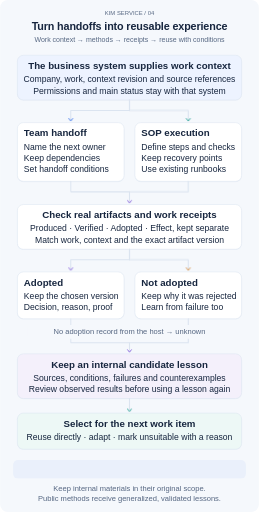
t = 0.00 s
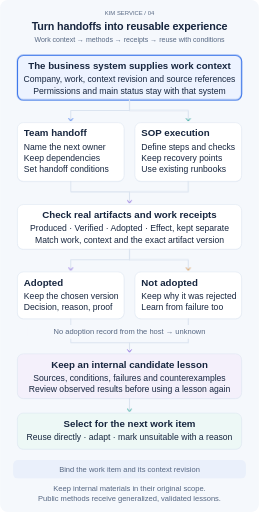
t = 1.35 s
t = 2.99 s: frame unchanged from t = 1.35 s, image omitted
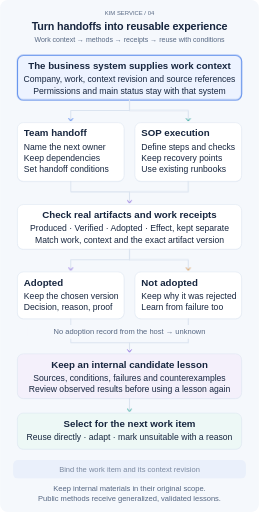
t = 4.95 s
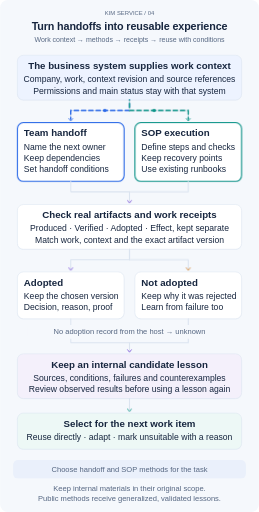
t = 6.61 s
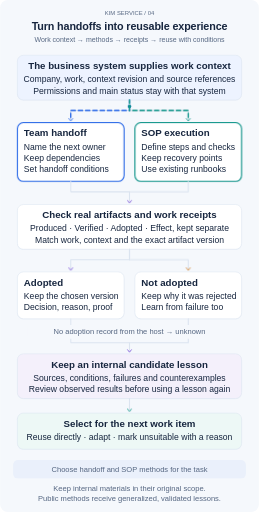
t = 8.32 s

The animated SVG that drew these frames (rendered in a browser with its animation timeline set to each time). Animation: 9 SMIL elements (animateMotion=9), 27 CSS @keyframes rules; frames cover the first 8.32 s, repeats indefinitely.

<?xml version="1.0" encoding="UTF-8"?>
<svg xmlns="http://www.w3.org/2000/svg" width="960" height="1900" viewBox="0 0 960 1900" role="img" aria-labelledby="title desc" lang="en">
<title id="title">Turn handoffs into reusable experience</title><desc id="desc">Work context → methods → receipts → reuse with conditions. Main steps and connections stay visible. Animation explains order and state changes; reduced motion displays the complete result.</desc>
<style>
    text{font-family:Arial,"Noto Sans CJK SC","Microsoft YaHei",sans-serif;fill:#17263f}
    .title{font-size:40px;font-weight:700;letter-spacing:-.5px}.sub{font-size:26px;fill:#566782}
    .label{font-size:36px;font-weight:700}.body{font-size:32px}.note{font-size:28px;fill:#566782}
    .tiny{font-size:22px;fill:#566782}.center{text-anchor:middle}
    .route{fill:none;stroke:#dbe4f0;stroke-width:4;stroke-linecap:round;stroke-linejoin:round}
    .focus{fill:none;stroke-width:4;opacity:0}.trail{fill:none;stroke-width:5;stroke-linecap:round;stroke-dasharray:16 11;opacity:0}
    .phase-copy,.moving-dot{opacity:0}.steady{opacity:0}.phase{animation-duration:32s;animation-iteration-count:infinite;animation-timing-function:linear;animation-fill-mode:both}
    .after{opacity:0;animation-duration:32s;animation-iteration-count:infinite}.before{animation-duration:32s;animation-iteration-count:infinite}.grow{transform-box:fill-box;transform-origin:left center;transform:scaleX(0);animation-duration:32s;animation-iteration-count:infinite}
    @keyframes done0{0%,4%{opacity:0}14.666666666666668%,97%{opacity:1}100%{opacity:0}}@keyframes pending0{0%,4%{opacity:1}14.666666666666668%,97%{opacity:0}100%{opacity:1}}@keyframes fill0{0%,2%{transform:scaleX(0)}14.666666666666668%,97%{transform:scaleX(1)}100%{transform:scaleX(0)}}.after.d0{animation-name:done0}.before.d0{animation-name:pending0}.grow.d0{animation-name:fill0}
@keyframes done1{0%,20.666666666666668%{opacity:0}31.333333333333336%,97%{opacity:1}100%{opacity:0}}@keyframes pending1{0%,20.666666666666668%{opacity:1}31.333333333333336%,97%{opacity:0}100%{opacity:1}}@keyframes fill1{0%,18.666666666666668%{transform:scaleX(0)}31.333333333333336%,97%{transform:scaleX(1)}100%{transform:scaleX(0)}}.after.d1{animation-name:done1}.before.d1{animation-name:pending1}.grow.d1{animation-name:fill1}
@keyframes done2{0%,37.333333333333336%{opacity:0}48%,97%{opacity:1}100%{opacity:0}}@keyframes pending2{0%,37.333333333333336%{opacity:1}48%,97%{opacity:0}100%{opacity:1}}@keyframes fill2{0%,35.333333333333336%{transform:scaleX(0)}48%,97%{transform:scaleX(1)}100%{transform:scaleX(0)}}.after.d2{animation-name:done2}.before.d2{animation-name:pending2}.grow.d2{animation-name:fill2}
@keyframes done3{0%,54%{opacity:0}64.66666666666667%,97%{opacity:1}100%{opacity:0}}@keyframes pending3{0%,54%{opacity:1}64.66666666666667%,97%{opacity:0}100%{opacity:1}}@keyframes fill3{0%,52%{transform:scaleX(0)}64.66666666666667%,97%{transform:scaleX(1)}100%{transform:scaleX(0)}}.after.d3{animation-name:done3}.before.d3{animation-name:pending3}.grow.d3{animation-name:fill3}
@keyframes done4{0%,70.66666666666667%{opacity:0}81.33333333333333%,97%{opacity:1}100%{opacity:0}}@keyframes pending4{0%,70.66666666666667%{opacity:1}81.33333333333333%,97%{opacity:0}100%{opacity:1}}@keyframes fill4{0%,68.66666666666667%{transform:scaleX(0)}81.33333333333333%,97%{transform:scaleX(1)}100%{transform:scaleX(0)}}.after.d4{animation-name:done4}.before.d4{animation-name:pending4}.grow.d4{animation-name:fill4}
@keyframes done5{0%,87.33333333333333%{opacity:0}94%,97%{opacity:1}100%{opacity:0}}@keyframes pending5{0%,87.33333333333333%{opacity:1}94%,97%{opacity:0}100%{opacity:1}}@keyframes fill5{0%,85.33333333333333%{transform:scaleX(0)}94%,97%{transform:scaleX(1)}100%{transform:scaleX(0)}}.after.d5{animation-name:done5}.before.d5{animation-name:pending5}.grow.d5{animation-name:fill5}
    @keyframes phase0{0%,0.000%{opacity:0}1.600%,15.067%{opacity:1}16.667%,100%{opacity:0}}.p0{animation-name:phase0}.trail.p0{animation-name:phase0,stream;animation-duration:32s,1.4s}
@keyframes phase1{0%,16.667%{opacity:0}18.267%,31.733%{opacity:1}33.333%,100%{opacity:0}}.p1{animation-name:phase1}.trail.p1{animation-name:phase1,stream;animation-duration:32s,1.4s}
@keyframes phase2{0%,33.333%{opacity:0}34.933%,48.400%{opacity:1}50.000%,100%{opacity:0}}.p2{animation-name:phase2}.trail.p2{animation-name:phase2,stream;animation-duration:32s,1.4s}
@keyframes phase3{0%,50.000%{opacity:0}51.600%,65.067%{opacity:1}66.667%,100%{opacity:0}}.p3{animation-name:phase3}.trail.p3{animation-name:phase3,stream;animation-duration:32s,1.4s}
@keyframes phase4{0%,66.667%{opacity:0}68.267%,81.733%{opacity:1}83.333%,100%{opacity:0}}.p4{animation-name:phase4}.trail.p4{animation-name:phase4,stream;animation-duration:32s,1.4s}
@keyframes phase5{0%,83.333%{opacity:0}84.933%,98.400%{opacity:1}100.000%,100%{opacity:0}}.p5{animation-name:phase5}.trail.p5{animation-name:phase5,stream;animation-duration:32s,1.4s}
    @keyframes stream{to{stroke-dashoffset:-54}}
    @keyframes field-wait{0%,69%{opacity:1}70%,98%{opacity:0}100%{opacity:1}}
    @keyframes field-ready{0%,71%{opacity:0}72%,97%{opacity:1}98%,100%{opacity:0}}
    .swap.before{animation-name:field-wait}.swap.after{animation-name:field-ready}
    @media(prefers-reduced-motion:reduce){.phase,.after,.before,.grow{animation:none}.focus{opacity:.28}.trail{display:none}.phase-copy{display:none}.steady,.after{opacity:1}.before,.moving-dot{display:none}.grow{transform:scaleX(1)}}
    @media print{.phase,.after,.before,.grow{animation:none}.focus{opacity:.28}.trail,.phase-copy,.before,.moving-dot{display:none}.steady,.after{opacity:1}.grow{transform:scaleX(1)}}
  </style>
<rect width="960" height="1900" rx="28" fill="#f5f8fc"/><text x="480" y="54" class="tiny center">KIM SERVICE  /  04</text><text x="480" y="111" class="title center">Turn handoffs into reusable experience</text><text x="480" y="157" class="sub center">Work context → methods → receipts → reuse with conditions</text>
<g class="node" data-label="The business system supplies work context"><rect x="64" y="208" width="832" height="166" rx="22" fill="#e8eef7" opacity=".7"/><rect x="64" y="205" width="832" height="166" rx="22" fill="#edf3ff" stroke="#dbe4f0" stroke-width="2"/><rect class="focus phase p0" x="64" y="205" width="832" height="166" rx="22" stroke="#2968e8"/><text x="480" y="256" class="label center">The business system supplies work context</text><text x="480" y="305" class="body center">Company, work, context revision and source references</text><text x="480" y="347" class="body center">Permissions and main status stay with that system</text></g><path class="route" d="M480 371 V410 H262 V443"/><path class="trail phase p1" d="M480 371 V410 H262 V443" stroke="#2968e8"/><circle class="moving-dot phase p1" r="6" fill="#2968e8"><animateMotion path="M480 371 V410 H262 V443" dur="2.7s" repeatCount="indefinite"/></circle><path class="route" d="M480 371 V410 H698 V443"/><path class="trail phase p1" d="M480 371 V410 H698 V443" stroke="#0d9488"/><circle class="moving-dot phase p1" r="6" fill="#0d9488"><animateMotion path="M480 371 V410 H698 V443" dur="2.7s" repeatCount="indefinite"/></circle><path d="M255 440 L262 449 L269 440" fill="none" stroke="#2968e8" stroke-width="3" stroke-linecap="round" stroke-linejoin="round"/><path d="M691 440 L698 449 L705 440" fill="none" stroke="#0d9488" stroke-width="3" stroke-linecap="round" stroke-linejoin="round"/><g class="node" data-label="Team handoff"><rect x="64" y="458" width="396" height="218" rx="22" fill="#e8eef7" opacity=".7"/><rect x="64" y="455" width="396" height="218" rx="22" fill="#fff" stroke="#dbe4f0" stroke-width="2"/><rect class="focus phase p1" x="64" y="455" width="396" height="218" rx="22" stroke="#2968e8"/><text x="88" y="506" class="label">Team handoff</text><text x="88" y="555" class="body">Name the next owner</text><text x="88" y="597" class="body">Keep dependencies</text><text x="88" y="639" class="body">Set handoff conditions</text></g><g class="node" data-label="SOP execution"><rect x="500" y="458" width="396" height="218" rx="22" fill="#e8eef7" opacity=".7"/><rect x="500" y="455" width="396" height="218" rx="22" fill="#fff" stroke="#dbe4f0" stroke-width="2"/><rect class="focus phase p1" x="500" y="455" width="396" height="218" rx="22" stroke="#0d9488"/><text x="524" y="506" class="label">SOP execution</text><text x="524" y="555" class="body">Define steps and checks</text><text x="524" y="597" class="body">Keep recovery points</text><text x="524" y="639" class="body">Use existing runbooks</text></g><path class="route" d="M262 673 V712 H480 V747"/><path class="trail phase p2" d="M262 673 V712 H480 V747" stroke="#2968e8"/><circle class="moving-dot phase p2" r="6" fill="#2968e8"><animateMotion path="M262 673 V712 H480 V747" dur="2.7s" repeatCount="indefinite"/></circle><path class="route" d="M698 673 V712 H480"/><path class="trail phase p2" d="M698 673 V712 H480" stroke="#0d9488"/><circle class="moving-dot phase p2" r="6" fill="#0d9488"><animateMotion path="M698 673 V712 H480" dur="2.7s" repeatCount="indefinite"/></circle><path d="M473 744 L480 753 L487 744" fill="none" stroke="#7c56d8" stroke-width="3" stroke-linecap="round" stroke-linejoin="round"/><g class="node" data-label="Check real artifacts and work receipts"><rect x="64" y="762" width="832" height="166" rx="22" fill="#e8eef7" opacity=".7"/><rect x="64" y="759" width="832" height="166" rx="22" fill="#fff" stroke="#dbe4f0" stroke-width="2"/><rect class="focus phase p2" x="64" y="759" width="832" height="166" rx="22" stroke="#7c56d8"/><text x="480" y="810" class="label center">Check real artifacts and work receipts</text><text x="480" y="859" class="body center">Produced · Verified · Adopted · Effect, kept separate</text><text x="480" y="901" class="body center">Match work, context and the exact artifact version</text></g><path class="route" d="M480 925 V964 H262 V997"/><path class="trail phase p3" d="M480 925 V964 H262 V997" stroke="#7c56d8"/><circle class="moving-dot phase p3" r="6" fill="#7c56d8"><animateMotion path="M480 925 V964 H262 V997" dur="2.7s" repeatCount="indefinite"/></circle><path class="route" d="M480 925 V964 H698 V997"/><path class="trail phase p3" d="M480 925 V964 H698 V997" stroke="#ce7b24"/><circle class="moving-dot phase p3" r="6" fill="#ce7b24"><animateMotion path="M480 925 V964 H698 V997" dur="2.7s" repeatCount="indefinite"/></circle><path d="M255 994 L262 1003 L269 994" fill="none" stroke="#7c56d8" stroke-width="3" stroke-linecap="round" stroke-linejoin="round"/><path d="M691 994 L698 1003 L705 994" fill="none" stroke="#ce7b24" stroke-width="3" stroke-linecap="round" stroke-linejoin="round"/><g class="node" data-label="Adopted"><rect x="64" y="1012" width="396" height="174" rx="22" fill="#e8eef7" opacity=".7"/><rect x="64" y="1009" width="396" height="174" rx="22" fill="#fff" stroke="#dbe4f0" stroke-width="2"/><rect class="focus phase p3" x="64" y="1009" width="396" height="174" rx="22" stroke="#7c56d8"/><text x="88" y="1060" class="label">Adopted</text><text x="88" y="1109" class="body">Keep the chosen version</text><text x="88" y="1151" class="body">Decision, reason, proof</text></g><g class="node" data-label="Not adopted"><rect x="500" y="1012" width="396" height="174" rx="22" fill="#e8eef7" opacity=".7"/><rect x="500" y="1009" width="396" height="174" rx="22" fill="#fff" stroke="#dbe4f0" stroke-width="2"/><rect class="focus phase p3" x="500" y="1009" width="396" height="174" rx="22" stroke="#ce7b24"/><text x="524" y="1060" class="label">Not adopted</text><text x="524" y="1109" class="body">Keep why it was rejected</text><text x="524" y="1151" class="body">Learn from failure too</text></g><path class="route" d="M262 1183 V1272 H480 V1301"/><path class="trail phase p4" d="M262 1183 V1272 H480 V1301" stroke="#7c56d8"/><circle class="moving-dot phase p4" r="6" fill="#7c56d8"><animateMotion path="M262 1183 V1272 H480 V1301" dur="2.7s" repeatCount="indefinite"/></circle><path class="route" d="M698 1183 V1272 H480"/><path class="trail phase p4" d="M698 1183 V1272 H480" stroke="#ce7b24"/><circle class="moving-dot phase p4" r="6" fill="#ce7b24"><animateMotion path="M698 1183 V1272 H480" dur="2.7s" repeatCount="indefinite"/></circle><path d="M473 1298 L480 1307 L487 1298" fill="none" stroke="#7c56d8" stroke-width="3" stroke-linecap="round" stroke-linejoin="round"/><rect x="100" y="1206" width="760" height="51" rx="12" fill="#f5f8fc"/><text x="480" y="1238" class="note center">No adoption record from the host → unknown</text><g class="node" data-label="Keep an internal candidate lesson"><rect x="64" y="1316" width="832" height="166" rx="22" fill="#e8eef7" opacity=".7"/><rect x="64" y="1313" width="832" height="166" rx="22" fill="#f4f0fb" stroke="#dbe4f0" stroke-width="2"/><rect class="focus phase p4" x="64" y="1313" width="832" height="166" rx="22" stroke="#7c56d8"/><text x="480" y="1364" class="label center">Keep an internal candidate lesson</text><text x="480" y="1413" class="body center">Sources, conditions, failures and counterexamples</text><text x="480" y="1455" class="body center">Review observed results before using a lesson again</text></g><path class="route" d="M480 1479 V1521"/><path class="trail phase p5" d="M480 1479 V1521" stroke="#0d9488"/><circle class="moving-dot phase p5" r="6" fill="#0d9488"><animateMotion path="M480 1479 V1521" dur="2.7s" repeatCount="indefinite"/></circle><path d="M473 1518 L480 1527 L487 1518" fill="none" stroke="#0d9488" stroke-width="3" stroke-linecap="round" stroke-linejoin="round"/><g class="node" data-label="Select for the next work item"><rect x="64" y="1536" width="832" height="134" rx="22" fill="#e8eef7" opacity=".7"/><rect x="64" y="1533" width="832" height="134" rx="22" fill="#edf8f6" stroke="#dbe4f0" stroke-width="2"/><rect class="focus phase p5" x="64" y="1533" width="832" height="134" rx="22" stroke="#0d9488"/><text x="480" y="1584" class="label center">Select for the next work item</text><text x="480" y="1633" class="body center">Reuse directly · adapt · mark unsuitable with a reason</text></g><rect x="48" y="1707" width="864" height="69" rx="18" fill="#eaf0fb"/><text x="480" y="1751" class="note center steady">One work item · clear handoff · reasons · conditional reuse</text><text x="480" y="1751" class="note center phase-copy phase p0">Bind the work item and its context revision</text><text x="480" y="1751" class="note center phase-copy phase p1">Choose handoff and SOP methods for the task</text><text x="480" y="1751" class="note center phase-copy phase p2">Check artifacts and four separate outcome records</text><text x="480" y="1751" class="note center phase-copy phase p3">Record adoption from the host; unknown if absent</text><text x="480" y="1751" class="note center phase-copy phase p4">Preserve an internal lesson with traceable sources</text><text x="480" y="1751" class="note center phase-copy phase p5">Check conditions before choosing how to reuse</text><text x="480" y="1821" class="note center">Keep internal materials in their original scope.</text><text x="480" y="1860" class="note center">Public methods receive generalized, validated lessons.</text>
</svg>
